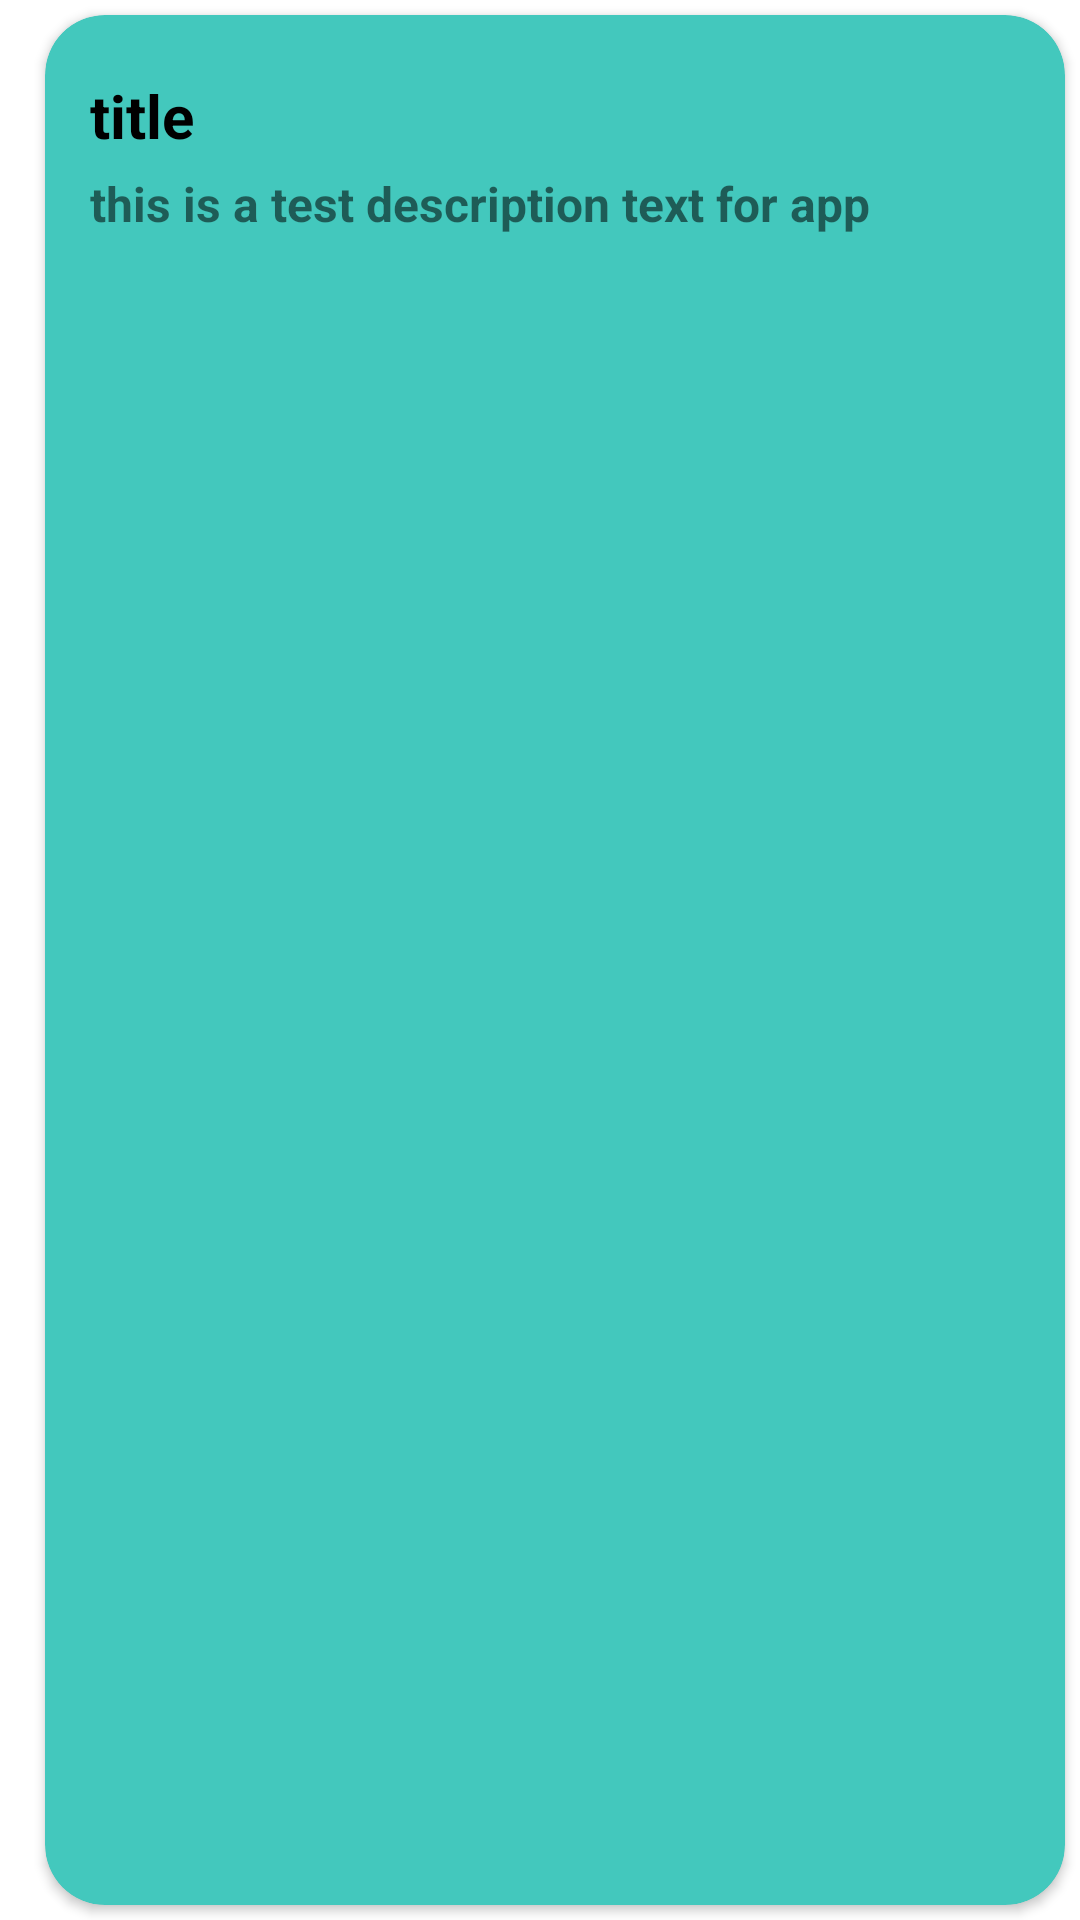

Layout XML and referenced resources for this Android screen:
<!-- AndroidManifest.xml: application theme Theme.NoteAppKt -->
<!-- res/layout/pinned_rv_item.xml -->
<?xml version="1.0" encoding="utf-8"?>
<layout xmlns:android="http://schemas.android.com/apk/res/android"
    xmlns:app="http://schemas.android.com/apk/res-auto">

    <data>

    </data>

    <androidx.constraintlayout.widget.ConstraintLayout
        android:layout_width="220dp"
        android:layout_height="130dp">

        <androidx.cardview.widget.CardView
            android:id="@+id/pinnedcardview"
            android:layout_width="match_parent"
            android:layout_height="match_parent"
            android:layout_marginTop="5dp"
            android:layout_marginEnd="5dp"
            android:layout_marginStart="15dp"
            android:layout_marginBottom="5dp"
            app:cardBackgroundColor="#43C8BD"
            app:cardCornerRadius="20dp"
            app:layout_constraintBottom_toBottomOf="parent"
            app:layout_constraintEnd_toEndOf="parent"
            app:layout_constraintStart_toStartOf="parent"
            app:layout_constraintTop_toTopOf="parent">

            <androidx.constraintlayout.widget.ConstraintLayout
                android:layout_width="match_parent"
                android:layout_height="match_parent">

                <androidx.appcompat.widget.AppCompatTextView
                    android:ellipsize="end"
                    android:id="@+id/pinnedtitle"
                    android:layout_width="0dp"
                    android:layout_height="wrap_content"
                    android:layout_marginStart="15dp"
                    android:layout_marginTop="20dp"
                    android:layout_marginEnd="5dp"
                    android:text="@string/title"
                    android:textColor="#000000"
                    android:textSize="20sp"
                    android:textStyle="bold"
                    app:layout_constraintEnd_toStartOf="@+id/imageFilterButton"
                    app:layout_constraintStart_toStartOf="parent"
                    app:layout_constraintTop_toTopOf="parent" />

                <TextView
                    android:maxLines="3"
                    android:ellipsize="end"
                    android:id="@+id/pinneddescription"
                    android:layout_width="0dp"
                    android:layout_height="0dp"
                    android:layout_marginStart="15dp"
                    android:layout_marginTop="5dp"
                    android:layout_marginEnd="10dp"
                    android:layout_marginBottom="10dp"
                    android:text="@string/description"
                    android:textSize="16sp"
                    android:textStyle="bold"
                    app:layout_constraintBottom_toBottomOf="parent"
                    app:layout_constraintEnd_toEndOf="parent"
                    app:layout_constraintStart_toStartOf="parent"
                    app:layout_constraintTop_toBottomOf="@+id/pinnedtitle" />

                <androidx.constraintlayout.utils.widget.ImageFilterButton
                    android:id="@+id/imageFilterButton"
                    android:layout_width="wrap_content"
                    android:layout_height="wrap_content"
                    android:layout_marginTop="15dp"
                    android:layout_marginEnd="15dp"
                    android:background="@android:color/transparent"
                    app:layout_constraintEnd_toEndOf="parent"
                    app:layout_constraintTop_toTopOf="parent"
                    app:srcCompat="@drawable/more" />

            </androidx.constraintlayout.widget.ConstraintLayout>
        </androidx.cardview.widget.CardView>

    </androidx.constraintlayout.widget.ConstraintLayout>
</layout>
<!-- resources referenced by this layout -->
<resources>
  <string name="description">this is a test description text for app</string>
  <string name="title">title</string>
  <style name="Theme.NoteAppKt" parent="Theme.MaterialComponents.DayNight.NoActionBar">
          
          <item name="colorPrimary">@color/purple_500</item>
          <item name="colorPrimaryVariant">@color/purple_700</item>
          <item name="colorOnPrimary">@color/white</item>
          
          <item name="colorSecondary">@color/teal_200</item>
          <item name="colorSecondaryVariant">@color/teal_700</item>
          <item name="colorOnSecondary">@color/black</item>
          
          <item name="android:statusBarColor" tools:targetApi="l">@color/white</item>
          
      </style>
  <color name="purple_500">#FF6200EE</color>
  <color name="purple_700">#FF3700B3</color>
  <color name="white">#FFFFFFFF</color>
  <color name="teal_200">#FF03DAC5</color>
  <color name="teal_700">#FF018786</color>
  <color name="black">#FF000000</color>
</resources>
